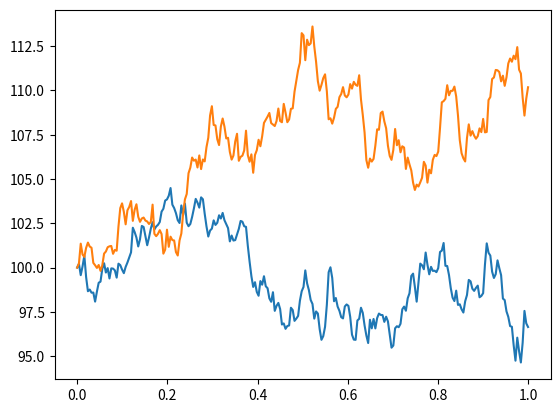

Write Python code to recreate this figure.
import numpy as np
import matplotlib.pyplot as plt

#random values in N(0,1):
rng = np.random.default_rng(seed=42)

##Stock Price due to gemetric brownian motion (GBM) with drift r and volatility sigma, with timestep dt and time horizon T

#One-step stock price generation
def stock_1_step(S_0,r,sigma,dt):
    Z = rng.standard_normal()
    return S_0 * np.exp((r - 0.5*sigma**2)*dt + sigma*np.sqrt(dt)*Z)

#Stock price generation over a time horizon T with timestep dt
def stock_full_GBM(S_0,r,sigma,dt,T):
    '''
    S_0: initial stock price
    r: risk-free rate
    sigma: volatility
    dt: timestep
    T: time horizon
    '''
    steps = int(T/dt)+1 #Quantity of timesteps
    Z = rng.standard_normal(steps) #Random numbers generating 
    price = np.zeros(steps) #price array
    price[0] = S_0
    
    for j in range(steps-1): #price generation, we make a note that we do not simply generate the r.v. at each step, we pregenerate the random numbers before hand since it is more computationally efficient that way
        price[j+1] = price[j] * np.exp((r - 0.5*sigma**2)*dt + sigma*np.sqrt(dt)*Z[j])
        
    return price







##Example of use

##Starting Conditions
t_arr, dt = np.linspace(0,1,252, retstep = True)
init_price = 100
r = 0.05
Vol = 0.1
price = np.zeros(len(t_arr))



##stock_1_step
price[0] = init_price
for j in range(len(t_arr)-1):
   price[j+1] = stock_1_step(price[j],r,Vol,dt)

plt.plot(t_arr,price)



##stock_full
plt.plot(t_arr,stock_full_GBM(init_price,r,Vol,dt,1))
